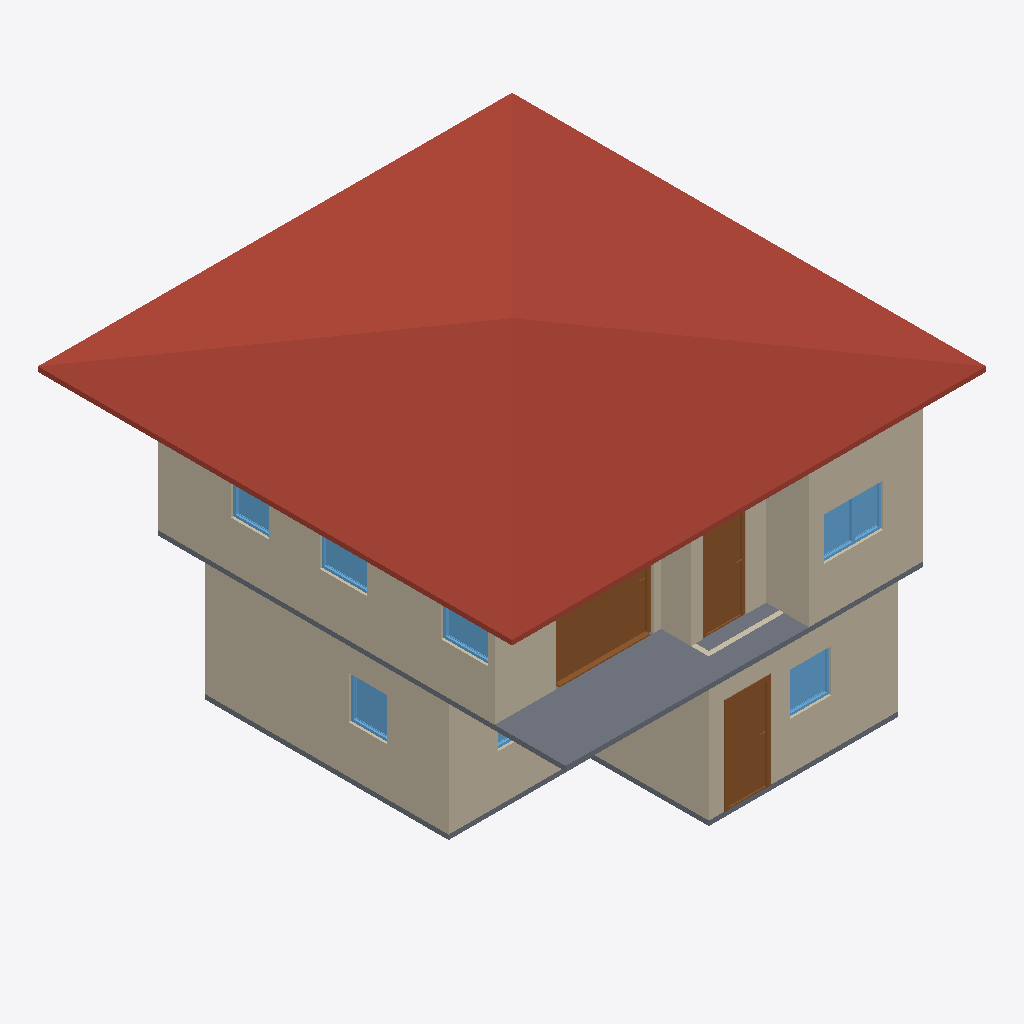
Isometric view of an IFC building model (IFC-SPF (STEP), schema IFC4, length unit metre), seen from the south-west, elements coloured by IFC class: 10 walls (beige), 7 windows (light blue), 4 slabs (grey), 3 doors (brown), 1 roof (red-brown).
Extent 10.0 m × 10.0 m × 7.1 m (x, y, z). Storeys (2): GF at 0.00 m; 2F at 6.00 m. Elements (53): 27 IfcWall, 10 IfcDoor, 9 IfcWindow, 6 IfcSlab, 1 IfcRoof.

HEADER;
FILE_DESCRIPTION(('ViewDefinition[DesignTransferView]'),'2;1');
FILE_NAME('s03-activity.ifc','2026-09-30T15:51:34+08:00',(''),(''),'IfcOpenShell 0.8.5-post1','Bonsai 0.8.5-post1','Nobody');
FILE_SCHEMA(('IFC4'));
ENDSEC;
DATA;
#1=IFCPROJECT('2FsR8ciyP6pQUAYjxSIiS2',$,'My Project',$,$,$,$,(#10,#22),#5);
#27=IFCSITE('2C1BTEQRTA8weAiYP1MiRT',$,'My Site',$,$,#50,$,$,$,$,$,$,$,$);
#33=IFCBUILDING('1N2C0uFoz7YAQs_8VS3F2v',$,'My Building',$,$,#56,$,$,$,$,$,$);
#39=IFCBUILDINGSTOREY('0gFWUjrVL2Kf6LOutHogGJ',$,'2F',$,$,#12510,$,$,$,$);
#63=IFCBUILDINGSTOREY('0tchqY4LL8aOTXimtTm6Jp',$,'GF',$,$,#79,$,$,$,$);
#12623=IFCROOF('3NPXDylI107RAdlzLaXwzG',$,'Roof',$,$,#12649,#12632,$,$);
#487=IFCWALL('1FGSSmP7vEvxTqUxexO1hv',$,'Wall',$,$,#762,#493,$,$);
#7567=IFCWALL('0YgJqaT$rCEB7$FbCPJX8h',$,'Wall',$,$,#12555,#7573,$,$);
#8114=IFCSLAB('0VXKGwX5z3hf_IA2NGmEAk',$,'Slab',$,$,#12575,#8128,$,$);
#207=IFCWALL('04vI_Yj8r4wA3TB8adMXf6',$,'Wall',$,$,#1419,#215,$,$);
#7442=IFCWALL('2nucDomXj06uZ_e7EVfWwL',$,'Wall',$,$,#12530,#7448,$,$);
#537=IFCWALL('2$MWarPy5FFgUhpJRg_Exs',$,'Wall',$,$,#826,#543,$,$);
#512=IFCWALL('35Ur8QfML5dg$zz0$KqHgI',$,'Wall',$,$,#794,#518,$,$);
#12304=IFCDOOR('04lJ80vpnC7e84qR2wf7pY',$,'Door',$,$,#12483,#12313,$,2.0,2.0568182468414307,$,.SLIDING_TO_RIGHT.,$);
#7417=IFCWALL('2tK6hEzD5CkBLwxbESq5f2',$,'Wall',$,$,#12525,#7423,$,$);
#1705=IFCDOOR('1YF5$EJN18HekzMV6a8ju2',$,'Door',$,$,#3986,#1714,$,2.0,0.8999999761581421,$,.SINGLE_SWING_LEFT.,$);
#7592=IFCWALL('3S5mMAo5n06BSeg5IRBQJd',$,'Wall',$,$,#12560,#7598,$,$);
#10203=IFCDOOR('2prvvM4zfEIg3UIH2kGxQa',$,'Door',$,$,#10451,#10212,$,2.0,0.8999999761581421,$,.SINGLE_SWING_LEFT.,$);
#1481=IFCSLAB('0R3eC1Xa5CDAR8TunlkNSl',$,'Slab',$,$,#1489,#1496,$,$);
#7392=IFCWALL('08JIncBQnCcB3Ag2TeOMAm',$,'Wall',$,$,#12570,#7398,$,$);
#11974=IFCWINDOW('2a_IL_fgHDef3AtEYKeBeN',$,'Window',$,$,#12201,#11983,$,0.8999999761581421,1.25490403175354,$,.DOUBLE_PANEL_VERTICAL.,$);
#7617=IFCWALL('1HXbFlkaf9agvvyOYiVldU',$,'Wall',$,$,#12565,#7623,$,$);
#4762=IFCWINDOW('2iw6suveL0TQquItH64MEl',$,'Window',$,$,#6300,#4772,$,0.8999999761581421,0.8600000143051147,$,.SINGLE_PANEL.,$);
#5496=IFCWINDOW('2XmunU1GXFv9vJGaTQERHp',$,'Window',$,$,#5788,#5506,$,0.8999999761581421,0.8054691553115845,$,.SINGLE_PANEL.,$);
#10998=IFCWINDOW('37uN8dcjb1Fx9SUjcFmB_L',$,'Window',$,$,#11294,#11006,$,0.8999999761581421,0.9993265867233276,$,.SINGLE_PANEL.,$);
#10933=IFCWINDOW('2k7JHqMHX6AvBocKKwTKPz',$,'Window',$,$,#11279,#10942,$,0.8999999761581421,0.9993265867233276,$,.SINGLE_PANEL.,$);
#11295=IFCWINDOW('3AKUyVRPnBJv8R5uBmLu4O',$,'Window',$,$,#11681,#11304,$,0.8999999761581421,0.8112772703170776,$,.SINGLE_PANEL.,$);
#6138=IFCSLAB('2Hbz2jnQHAmQKnwRsF0YP5',$,'Slab',$,$,#12515,#6153,$,$);
#12484=IFCSLAB('371A3NBmzCbPjcDaLptDWi',$,'Slab',$,$,#12600,#12498,$,$);
#5018=IFCWINDOW('3eCBqfezf2_g9NClJHMu6K',$,'Window',$,$,#5276,#5028,$,0.8999999761581421,1.2047123908996582,$,.DOUBLE_PANEL_VERTICAL.,$);
ENDSEC;
